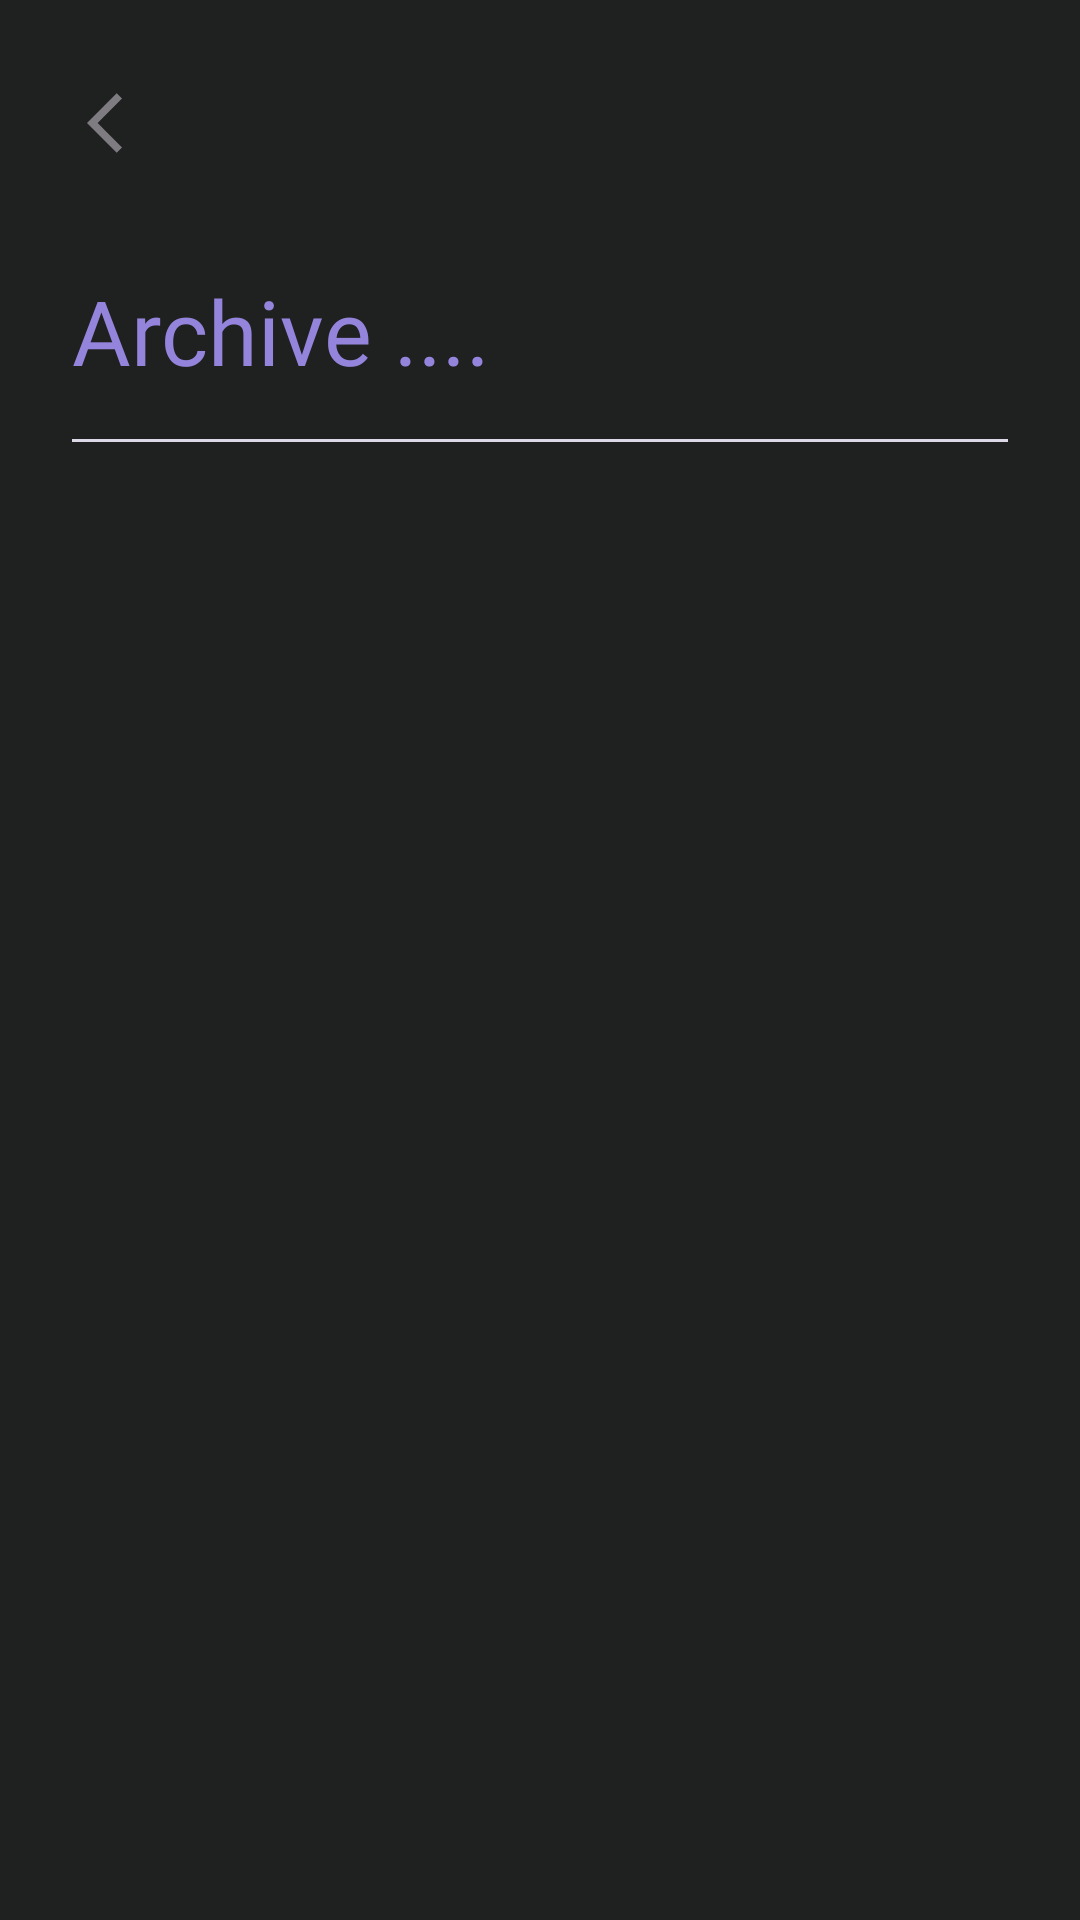

Layout XML and referenced resources for this Android screen:
<!-- AndroidManifest.xml: application theme Theme.Note -->
<!-- res/layout/fragment_archive.xml -->
<?xml version="1.0" encoding="utf-8"?>
<FrameLayout xmlns:android="http://schemas.android.com/apk/res/android"
    xmlns:app="http://schemas.android.com/apk/res-auto"
    xmlns:tools="http://schemas.android.com/tools"
    android:layout_width="match_parent"
    android:layout_height="match_parent"
    tools:context=".fragment.ArchiveFragment">

    <androidx.constraintlayout.widget.ConstraintLayout
        android:id="@+id/main"
        android:layout_width="match_parent"
        android:layout_height="match_parent"
        android:background="@color/main_background"
        tools:context=".FavActivity">



        <ImageButton
            android:id="@+id/iv_back_button_archFragmant"
            android:layout_width="34dp"
            android:layout_height="34dp"
            android:layout_marginStart="24dp"
            android:layout_marginTop="24dp"
            android:background="@color/main_background"
            android:src="@drawable/ic_arrow_back"
            app:layout_constraintStart_toStartOf="parent"
            app:layout_constraintTop_toTopOf="parent" />


        <TextView
            android:id="@+id/textView"
            android:layout_width="wrap_content"
            android:layout_height="wrap_content"
            android:layout_marginStart="24dp"
            android:layout_marginTop="32dp"
            android:fontFamily="@font/slkscrb"
            android:shadowColor="#F8F4F4"
            android:shadowDx="2"
            android:shadowDy="2"
            android:text="Archive ...."
            android:textColor="#9584DC"
            android:textSize="30sp"
            app:layout_constraintStart_toStartOf="parent"
            app:layout_constraintTop_toBottomOf="@+id/iv_back_button_archFragmant" />

        <View
            android:id="@+id/line1"
            android:layout_width="match_parent"
            android:layout_height="1dp"
            android:layout_marginStart="24dp"
            android:layout_marginTop="16dp"
            android:layout_marginEnd="24dp"
            android:background="#DDD8E8"
            app:layout_constraintEnd_toEndOf="parent"
            app:layout_constraintHorizontal_bias="0.0"
            app:layout_constraintStart_toStartOf="parent"
            app:layout_constraintTop_toBottomOf="@+id/textView" />

        <androidx.recyclerview.widget.RecyclerView
            android:id="@+id/rv_archive"
            android:layout_width="match_parent"
            android:layout_height="0dp"
            android:layout_marginStart="24dp"
            android:layout_marginTop="24dp"
            android:layout_marginEnd="24dp"
            android:layout_marginBottom="24dp"
            app:layout_constraintBottom_toBottomOf="parent"
            app:layout_constraintEnd_toEndOf="parent"
            app:layout_constraintStart_toStartOf="parent"
            app:layout_constraintTop_toBottomOf="@+id/line1" />


    </androidx.constraintlayout.widget.ConstraintLayout>

</FrameLayout>
<!-- resources referenced by this layout -->
<resources>
  <color name="main_background">#1F2020</color>
  <!-- drawable ic_arrow_back (drawable) -->
  <vector xmlns:android="http://schemas.android.com/apk/res/android" android:autoMirrored="true" android:height="24dp" android:tint="#7E7B81" android:viewportHeight="24" android:viewportWidth="24" android:width="24dp">
        
      <path android:fillColor="@android:color/white" android:pathData="M11.67,3.87L9.9,2.1 0,12l9.9,9.9 1.77,-1.77L3.54,12z"/>
      
  </vector>
  <style name="Theme.Note" parent="Base.Theme.Note" />
  <style name="Base.Theme.Note" parent="Theme.Material3.DayNight.NoActionBar">
          
          
      </style>
</resources>
